Image classification data set "crackdata" (TianjieZhang1993/RCCD on GitHub). Class labels (4): alligator cracking, block cracks, longitudinal cracks, transverse cracks.

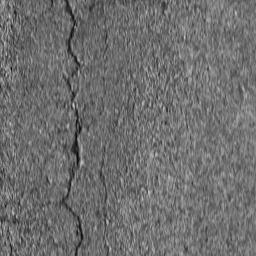
Label: longitudinal cracks

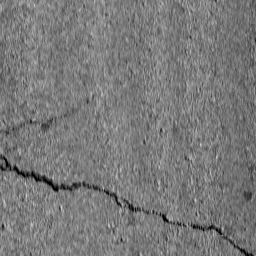
Label: transverse cracks

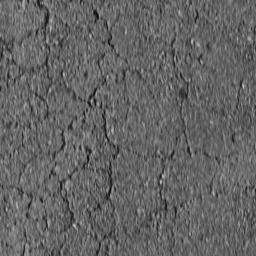
Label: alligator cracking

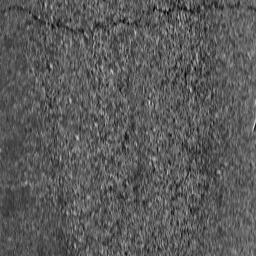
Label: transverse cracks

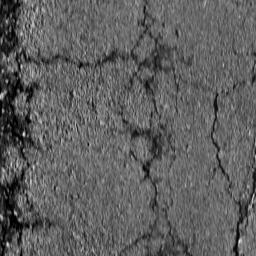
Label: block cracks

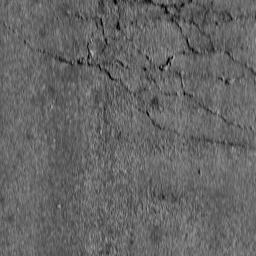
Label: block cracks
